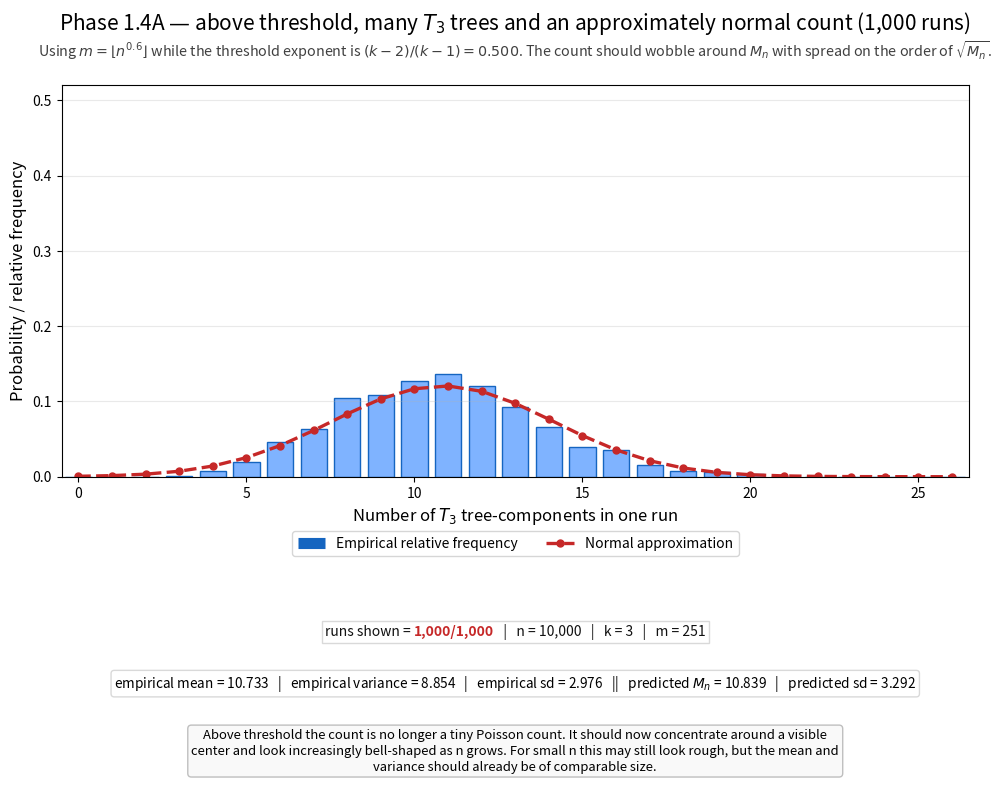

Reproduce this figure in Python.
#!/usr/bin/env python3
from __future__ import annotations

import argparse
import math
import shutil
from dataclasses import dataclass
from pathlib import Path
from textwrap import fill
from typing import List, Tuple

import matplotlib.pyplot as plt
import numpy as np
from matplotlib.animation import FFMpegWriter, FuncAnimation, PillowWriter
from matplotlib.lines import Line2D
from matplotlib.offsetbox import AnchoredOffsetbox, HPacker, TextArea


# ============================================================
# Phase 1.4A animation.
# Default output matches the HTML placeholder:
#     erdos_renyi_1960_phase1_4a.mp4
#
# Idea:
#   Above the threshold scale for k-trees, the count of k-vertex tree
#   components is no longer a tiny Poisson count. It should start to
#   wobble around a visible center with spread on the order of sqrt(M_n),
#   where M_n is the theoretical mean from Erdős–Rényi (1960).
#
# Default example:
#   k = 3, N(n) = floor(n^0.6), n = 10,000, with 1,000 runs.
# ============================================================
DEFAULT_N = 10000
DEFAULT_K = 3
DEFAULT_BETA = 0.6
DEFAULT_TRIALS = 1000
DEFAULT_BATCH_SIZE = 20
DEFAULT_SEED = 12345
DEFAULT_FPS = 4
DEFAULT_HOLD_FINAL_FRAMES = 18
DEFAULT_OUTPUT = Path("./erdos_renyi_1960_phase1_4a.mp4")

BAR_COLOR = "#7fb3ff"
BAR_EDGE = "#1565c0"
NORMAL_COLOR = "#c62828"


@dataclass
class SimulationSummary:
    n: int
    k: int
    beta: float
    threshold_alpha: float
    m: int
    trials: int
    counts: List[int]
    predicted_mean: float
    predicted_variance: float
    predicted_sd: float


class UnionFindCounter:
    def __init__(self, n: int) -> None:
        self.parent = list(range(n))
        self.size = [1] * n
        self.edge_count = [0] * n

    def find(self, x: int) -> int:
        parent = self.parent
        while parent[x] != x:
            parent[x] = parent[parent[x]]
            x = parent[x]
        return x

    def add_edge(self, u: int, v: int) -> None:
        ru = self.find(u)
        rv = self.find(v)

        if ru == rv:
            self.edge_count[ru] += 1
            return

        if self.size[ru] < self.size[rv]:
            ru, rv = rv, ru

        self.parent[rv] = ru
        self.size[ru] += self.size[rv]
        self.edge_count[ru] += self.edge_count[rv] + 1

    def count_tree_components_of_order(self, k: int) -> int:
        total = 0
        for i, p in enumerate(self.parent):
            if i == p and self.size[i] == k and self.edge_count[i] == k - 1:
                total += 1
        return total


def threshold_alpha_for_k(k: int) -> float:
    return (k - 2) / (k - 1)


def edge_count_above_threshold(n: int, beta: float) -> int:
    return max(1, int(round(n ** beta)))


def predicted_mean_Mn(n: int, k: int, m: int) -> float:
    return (
        n
        * (k ** (k - 2))
        / math.factorial(k)
        * ((2.0 * m / n) ** (k - 1))
        * math.exp(-(2.0 * k * m) / n)
    )


def normal_cdf(x: float, mu: float, sigma: float) -> float:
    if sigma <= 1e-12:
        return 1.0 if x >= mu else 0.0
    z = (x - mu) / (sigma * math.sqrt(2.0))
    return 0.5 * (1.0 + math.erf(z))


def normal_bin_probability(x: int, mu: float, sigma: float) -> float:
    if sigma <= 1e-12:
        return 1.0 if x == int(round(mu)) else 0.0
    lo = x - 0.5
    hi = x + 0.5
    return max(0.0, normal_cdf(hi, mu, sigma) - normal_cdf(lo, mu, sigma))


def sample_unique_edges_sparse(n: int, m: int, rng: np.random.Generator) -> set[Tuple[int, int]]:
    edges: set[Tuple[int, int]] = set()

    while len(edges) < m:
        remaining = m - len(edges)
        batch_size = min(max(64, 3 * remaining), 300_000)

        u = rng.integers(0, n, size=batch_size, dtype=np.int64)
        v = rng.integers(0, n, size=batch_size, dtype=np.int64)

        mask = u != v
        if not np.any(mask):
            continue

        u = u[mask]
        v = v[mask]

        a = np.minimum(u, v)
        b = np.maximum(u, v)

        for x, y in zip(a.tolist(), b.tolist()):
            edges.add((x, y))
            if len(edges) >= m:
                break

    return edges


def trial_tree_count(n: int, m: int, k: int, rng: np.random.Generator) -> int:
    uf = UnionFindCounter(n)
    edges = sample_unique_edges_sparse(n=n, m=m, rng=rng)
    for u, v in edges:
        uf.add_edge(u, v)
    return uf.count_tree_components_of_order(k)


def run_trials(n: int, k: int, beta: float, trials: int, seed: int) -> SimulationSummary:
    rng = np.random.default_rng(seed)
    threshold_alpha = threshold_alpha_for_k(k)
    m = edge_count_above_threshold(n=n, beta=beta)
    counts = [trial_tree_count(n=n, m=m, k=k, rng=rng) for _ in range(trials)]
    mean = predicted_mean_Mn(n=n, k=k, m=m)
    variance = mean
    return SimulationSummary(
        n=n,
        k=k,
        beta=beta,
        threshold_alpha=threshold_alpha,
        m=m,
        trials=trials,
        counts=counts,
        predicted_mean=mean,
        predicted_variance=variance,
        predicted_sd=math.sqrt(max(mean, 1e-12)),
    )


def save_animation(anim: FuncAnimation, output_path: Path, fps: int, dpi: int = 180) -> Path:
    output_path.parent.mkdir(parents=True, exist_ok=True)

    if output_path.suffix.lower() == ".mp4":
        ffmpeg = shutil.which("ffmpeg")
        if ffmpeg is not None:
            writer = FFMpegWriter(
                fps=fps,
                codec="libx264",
                bitrate=2600,
                extra_args=[
                    "-pix_fmt",
                    "yuv420p",
                    "-movflags",
                    "+faststart",
                    "-vf",
                    "pad=ceil(iw/2)*2:ceil(ih/2)*2",
                ],
            )
            anim.save(output_path, writer=writer, dpi=dpi)
            return output_path

        gif_path = output_path.with_suffix(".gif")
        anim.save(gif_path, writer=PillowWriter(fps=fps), dpi=120)
        return gif_path

    anim.save(output_path, writer=PillowWriter(fps=fps), dpi=120)
    return output_path


def add_runs_line(info_ax, runs_done: int, total_runs: int, m: int, n: int, k: int) -> None:
    left = TextArea("runs shown = ", textprops=dict(color="#111111", fontsize=10))
    middle = TextArea(f"{runs_done:,}/{total_runs:,}", textprops=dict(color="#c62828", fontsize=10, fontweight="bold"))
    right = TextArea(f"   |   n = {n:,}   |   k = {k}   |   m = {m:,}", textprops=dict(color="#111111", fontsize=10))
    packed = HPacker(children=[left, middle, right], align="center", pad=0, sep=0)
    anchored = AnchoredOffsetbox(
        loc="center",
        child=packed,
        pad=0.22,
        frameon=True,
        bbox_to_anchor=(0.5, 0.84),
        bbox_transform=info_ax.transAxes,
        borderpad=0.32,
    )
    anchored.patch.set_facecolor("white")
    anchored.patch.set_edgecolor("0.85")
    info_ax.add_artist(anchored)


def make_phase1_4a_animation(
    n: int,
    k: int,
    beta: float,
    trials: int,
    batch_size: int,
    seed: int,
    fps: int,
    hold_final_frames: int,
    output_path: Path,
) -> Path:
    summary = run_trials(n=n, k=k, beta=beta, trials=trials, seed=seed)

    batches = list(range(0, trials + 1, batch_size))
    if batches[-1] != trials:
        batches.append(trials)
    frame_schedule = batches + [trials] * hold_final_frames

    x_max = max(
        8,
        max(summary.counts),
        int(math.ceil(summary.predicted_mean + 4.5 * summary.predicted_sd)),
    )
    xs = list(range(0, x_max + 1))
    normal_values = [normal_bin_probability(x, summary.predicted_mean, summary.predicted_sd) for x in xs]

    fig = plt.figure(figsize=(10.8, 9.1))
    hist_ax = fig.add_axes([0.08, 0.38, 0.84, 0.43])
    info_ax = fig.add_axes([0.08, 0.05, 0.84, 0.19])
    info_ax.axis("off")
    fig.patch.set_facecolor("white")

    common_handles = [
        Line2D([0], [0], color=BAR_EDGE, lw=8, solid_capstyle="butt", label="Empirical relative frequency"),
        Line2D([0], [0], color=NORMAL_COLOR, linestyle="--", linewidth=2.4, marker="o", markersize=5, label="Normal approximation"),
    ]
    fig.legend(
        handles=common_handles,
        loc="lower center",
        bbox_to_anchor=(0.5, 0.285),
        ncol=2,
        frameon=True,
        edgecolor="#cccccc",
        fontsize=10,
    )

    def update(frame_index: int) -> None:
        runs_done = frame_schedule[frame_index]
        observed = summary.counts[:runs_done]

        hist_ax.clear()
        info_ax.clear()
        info_ax.axis("off")

        empirical = np.zeros(len(xs), dtype=float)
        if runs_done > 0:
            binc = np.bincount(observed, minlength=len(xs))[: len(xs)]
            empirical = binc / runs_done

        hist_ax.bar(
            xs,
            empirical,
            width=0.78,
            color=BAR_COLOR,
            edgecolor=BAR_EDGE,
            linewidth=1.0,
        )
        hist_ax.plot(
            xs,
            normal_values,
            linestyle="--",
            linewidth=2.4,
            marker="o",
            markersize=5,
            color=NORMAL_COLOR,
        )

        hist_ax.set_xlim(-0.5, x_max + 0.5)
        hist_ax.set_ylim(0.0, max(0.52, 1.32 * max(max(empirical, default=0.0), max(normal_values, default=0.0))))
        hist_ax.set_xlabel(rf"Number of $T_{{{summary.k}}}$ tree-components in one run", fontsize=12)
        hist_ax.set_ylabel("Probability / relative frequency", fontsize=12)
        hist_ax.set_title(
            rf"Phase 1.4A — above threshold, many $T_{{{summary.k}}}$ trees and an approximately normal count ({summary.trials:,} runs)",
            fontsize=15,
            pad=40,
        )
        hist_ax.text(
            0.5,
            1.06,
            rf"Using $m = \lfloor n^{{{summary.beta:.1f}}} \rfloor$ while the threshold exponent is $(k-2)/(k-1)={summary.threshold_alpha:.3f}$. The count should wobble around $M_n$ with spread on the order of $\sqrt{{M_n}}$.",
            transform=hist_ax.transAxes,
            ha="center",
            va="bottom",
            fontsize=10.3,
            color="0.25",
        )
        hist_ax.grid(True, axis="y", alpha=0.28)

        add_runs_line(info_ax, runs_done=runs_done, total_runs=summary.trials, m=summary.m, n=summary.n, k=summary.k)

        if runs_done > 0:
            sample_mean = float(np.mean(observed))
            sample_var = float(np.var(observed))
            sample_sd = float(np.std(observed))
        else:
            sample_mean = sample_var = sample_sd = 0.0

        info_ax.text(
            0.5,
            0.54,
            rf"empirical mean = {sample_mean:.3f}   |   empirical variance = {sample_var:.3f}   |   empirical sd = {sample_sd:.3f}   ||   predicted $M_n$ = {summary.predicted_mean:.3f}   |   predicted sd = {summary.predicted_sd:.3f}",
            transform=info_ax.transAxes,
            ha="center",
            va="center",
            fontsize=9.8,
            bbox=dict(facecolor="white", edgecolor="0.85", boxstyle="round,pad=0.24"),
        )

        interpretation = (
            "Above threshold the count is no longer a tiny Poisson count. It should now concentrate around a visible center and look increasingly bell-shaped as n grows. "
            "For small n this may still look rough, but the mean and variance should already be of comparable size."
        )
        info_ax.text(
            0.5,
            0.15,
            fill(interpretation, width=108),
            transform=info_ax.transAxes,
            ha="center",
            va="center",
            fontsize=9.4,
            linespacing=1.28,
            bbox=dict(facecolor="#f9f9f9", edgecolor="0.75", boxstyle="round,pad=0.28"),
        )

    anim = FuncAnimation(fig, update, frames=len(frame_schedule), interval=1000 / fps, repeat=False)
    saved_to = save_animation(anim=anim, output_path=output_path, fps=fps)
    plt.close(fig)
    return saved_to


def parse_args() -> argparse.Namespace:
    parser = argparse.ArgumentParser(
        description=(
            "Create the Phase 1.4A animation showing that above threshold the count of k-vertex tree-components "
            "looks approximately normal across many runs."
        )
    )
    parser.add_argument("--n", type=int, default=DEFAULT_N, help="Number of nodes.")
    parser.add_argument("--k", type=int, default=DEFAULT_K, help="Tree order to track.")
    parser.add_argument("--beta", type=float, default=DEFAULT_BETA, help="Exponent in m = round(n^beta), chosen above the threshold exponent but below 1.")
    parser.add_argument("--trials", type=int, default=DEFAULT_TRIALS, help="Number of Monte Carlo runs.")
    parser.add_argument("--batch-size", type=int, default=DEFAULT_BATCH_SIZE, help="How many new runs to add per animation frame.")
    parser.add_argument("--seed", type=int, default=DEFAULT_SEED, help="Random seed.")
    parser.add_argument("--fps", type=int, default=DEFAULT_FPS, help="Frames per second.")
    parser.add_argument("--hold-final-frames", type=int, default=DEFAULT_HOLD_FINAL_FRAMES, help="Still frames at the end.")
    parser.add_argument("--output", type=Path, default=DEFAULT_OUTPUT, help="Output animation path.")
    return parser.parse_args()


def main() -> None:
    args = parse_args()
    n = max(2, args.n)
    k = max(3, args.k)
    beta = min(max(args.beta, 0.05), 0.95)
    trials = max(10, args.trials)
    batch_size = max(1, args.batch_size)

    saved_to = make_phase1_4a_animation(
        n=n,
        k=k,
        beta=beta,
        trials=trials,
        batch_size=batch_size,
        seed=args.seed,
        fps=max(1, args.fps),
        hold_final_frames=max(0, args.hold_final_frames),
        output_path=args.output,
    )

    threshold_alpha = threshold_alpha_for_k(k)
    m = edge_count_above_threshold(n=n, beta=beta)
    Mn = predicted_mean_Mn(n=n, k=k, m=m)
    print(f"n = {n}")
    print(f"k = {k}")
    print(f"beta = {beta:.3f}")
    print(f"threshold exponent = {threshold_alpha:.6f}")
    print(f"m = {m}")
    print(f"predicted M_n = {Mn:.6f}")
    print(f"saved animation to: {saved_to}")


if __name__ == "__main__":
    main()
